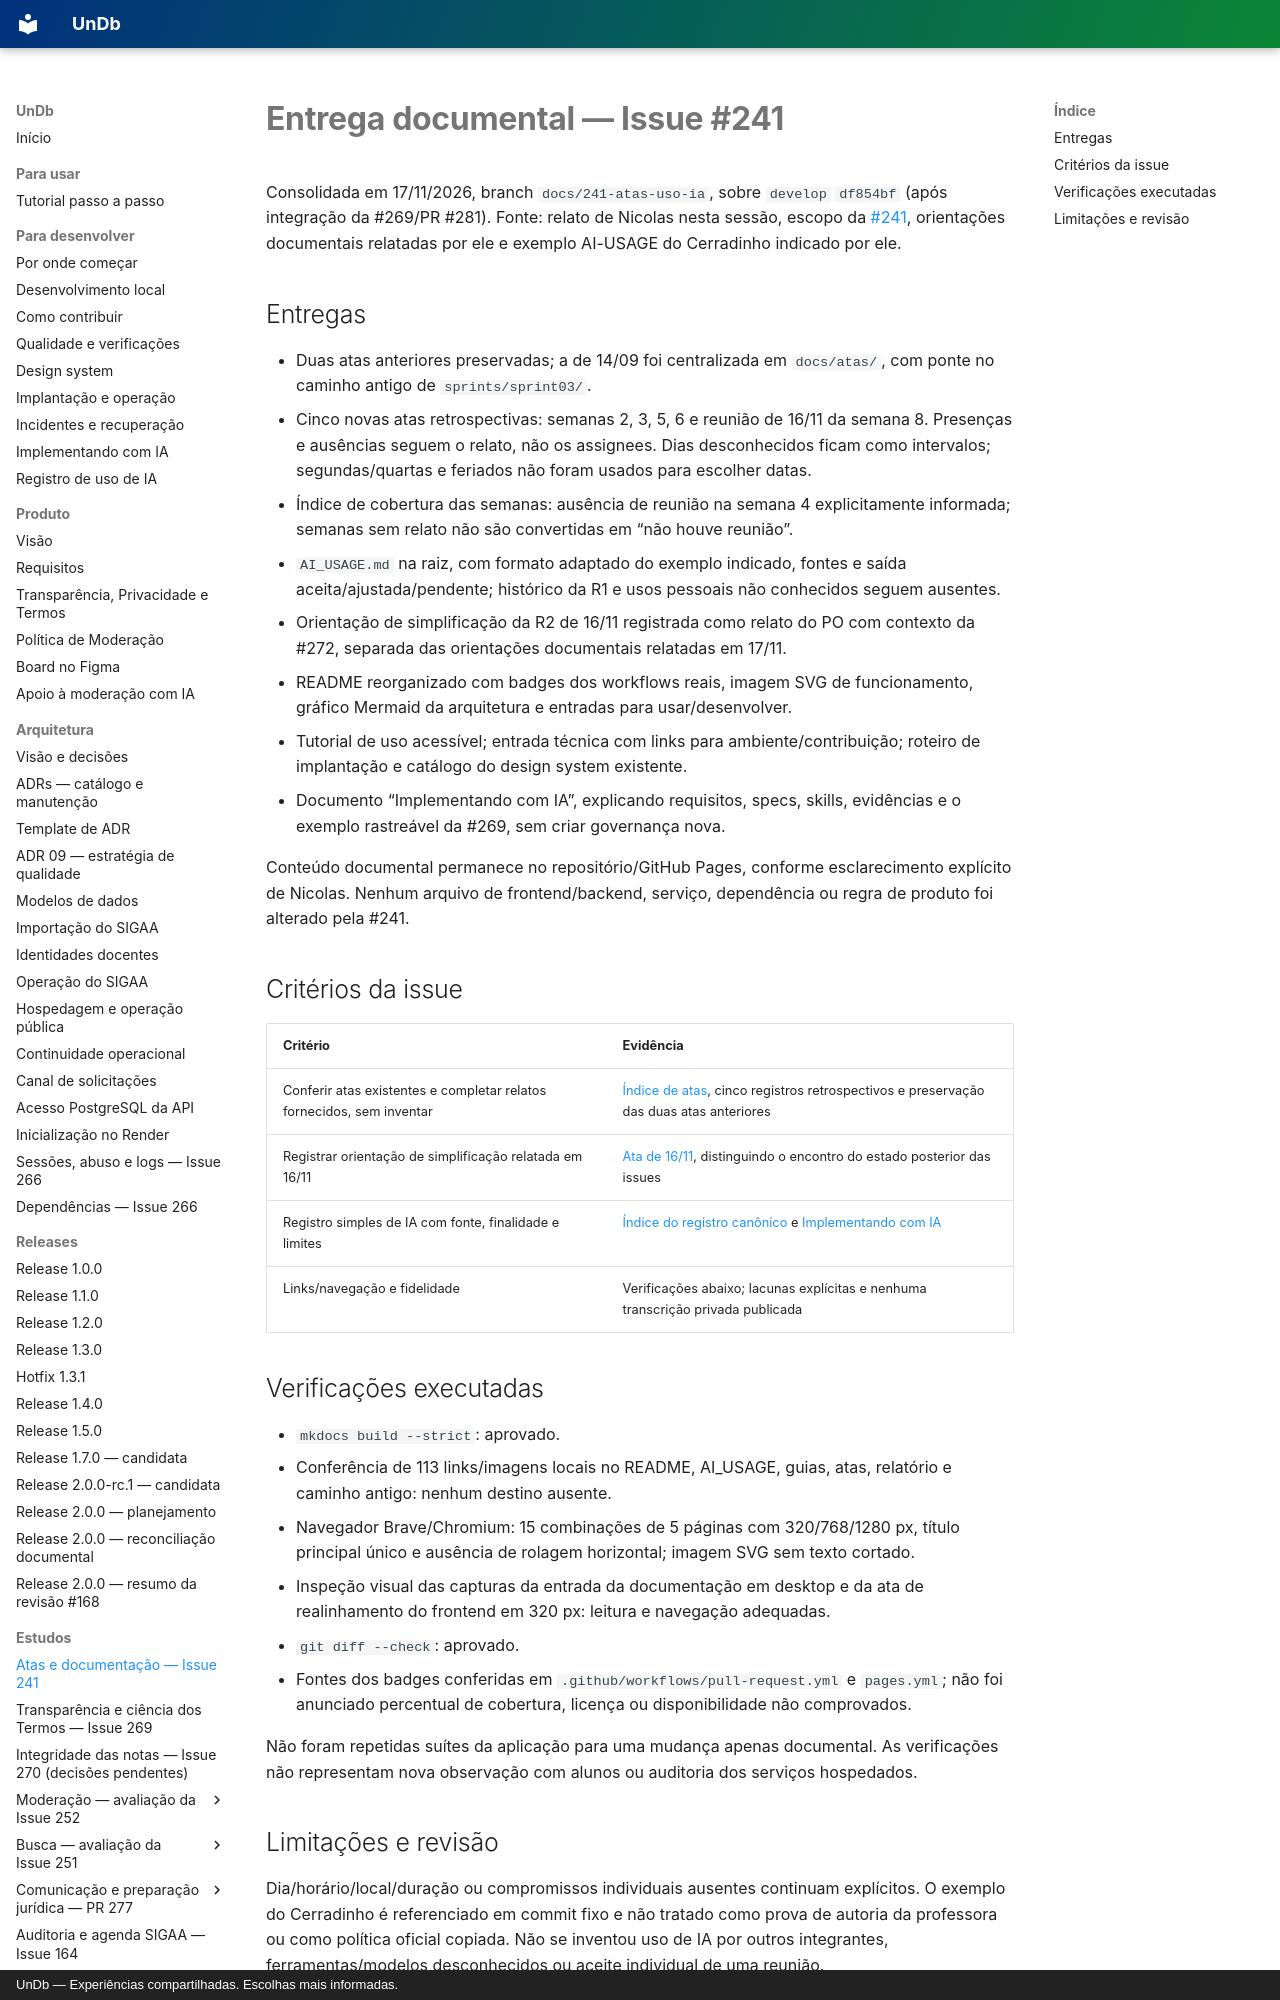

repository: unb-mds/2026-02-UnDb · page: estudos/registro-issue-241/index.html · generator: mkdocs · copyright: UnDb — Experiências compartilhadas. Escolhas mais informadas.

# Entrega documental — Issue #241

Consolidada em 17/11/2026, branch `docs/241-atas-uso-ia`, sobre `develop` `df854bf`
(após integração da #269/PR #281). Fonte: relato de Nicolas nesta sessão, escopo da
[#241](https://github.com/unb-mds/2026-02-UnDb/issues/241), orientações documentais
relatadas por ele e exemplo AI-USAGE do Cerradinho indicado por ele.

## Entregas

- Duas atas anteriores preservadas; a de 14/09 foi centralizada em `docs/atas/`, com
  ponte no caminho antigo de `sprints/sprint03/`.
- Cinco novas atas retrospectivas: semanas 2, 3, 5, 6 e reunião de 16/11 da semana 8.
  Presenças e ausências seguem o relato, não os assignees. Dias desconhecidos ficam
  como intervalos; segundas/quartas e feriados não foram usados para escolher datas.
- Índice de cobertura das semanas: ausência de reunião na semana 4 explicitamente
  informada; semanas sem relato não são convertidas em “não houve reunião”.
- `AI_USAGE.md` na raiz, com formato adaptado do exemplo indicado, fontes e saída
  aceita/ajustada/pendente; histórico da R1 e usos pessoais não conhecidos seguem ausentes.
- Orientação de simplificação da R2 de 16/11 registrada como relato do PO com contexto
  da #272, separada das orientações documentais relatadas em 17/11.
- README reorganizado com badges dos workflows reais, imagem SVG de funcionamento,
  gráfico Mermaid da arquitetura e entradas para usar/desenvolver.
- Tutorial de uso acessível; entrada técnica com links para ambiente/contribuição;
  roteiro de implantação e catálogo do design system existente.
- Documento “Implementando com IA”, explicando requisitos, specs, skills, evidências e
  o exemplo rastreável da #269, sem criar governança nova.

Conteúdo documental permanece no repositório/GitHub Pages, conforme esclarecimento
explícito de Nicolas. Nenhum arquivo de frontend/backend, serviço, dependência ou regra
de produto foi alterado pela #241.
